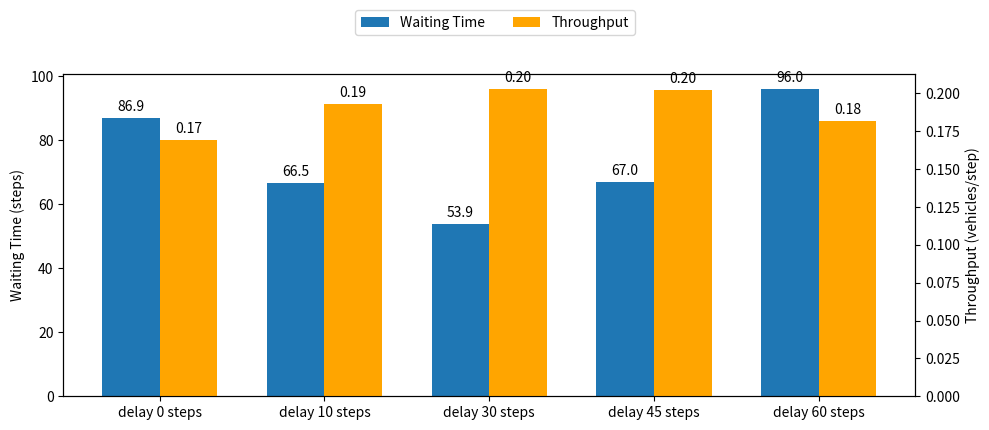

The script that saved this image:
import matplotlib.pyplot as plt
import numpy as np

# ----- Your data -----
delays = [0, 10, 30, 45, 60]  # signal delays
waiting_times = [86.9, 66.5, 53.9, 67, 95.972]   # replace with your real data
throughputs   = [0.169, 0.193, 0.203, 0.202, 0.182]    # replace with your real data

# ----- Bar positions -----
x = np.arange(len(delays))          # [0, 1, 2, 3]
bar_width = 0.35

fig, ax1 = plt.subplots(figsize=(10, 4))

# Waiting time bars (left axis)
bars_wait = ax1.bar(
    x - bar_width / 2,
    waiting_times,
    bar_width,
    label="Waiting Time"
)
ax1.set_ylabel("Waiting Time (steps)")

# Throughput bars (right axis), shifted to the right and colored orange
ax2 = ax1.twinx()
bars_through = ax2.bar(
    x + bar_width / 2,
    throughputs,
    bar_width,
    label="Throughput",
    color="orange"
)
ax2.set_ylabel("Throughput (vehicles/step)")

# X-axis labels
ax1.set_xticks(x)
#ax1.set_xticklabels([f"Delay {d}" for d in delays])
ax1.set_xticklabels(["delay 0 steps","delay 10 steps", "delay 30 steps", "delay 45 steps","delay 60 steps"])
# ----- Add value labels on top of bars -----
# Waiting time labels
ax1.bar_label(bars_wait, fmt="%.1f", padding=3)

# Throughput labels
ax2.bar_label(bars_through, fmt="%.2f", padding=3)

# ----- Combined legend placed above the plot -----
handles1, labels1 = ax1.get_legend_handles_labels()
handles2, labels2 = ax2.get_legend_handles_labels()

fig.legend(
    handles1 + handles2,
    labels1 + labels2,
    loc="upper center",
    bbox_to_anchor=(0.5, 1.08),
    ncol=2
)

# Adjust layout so legend/title fit nicely
fig.tight_layout(rect=[0, 0, 1, 0.95])

plt.show()
